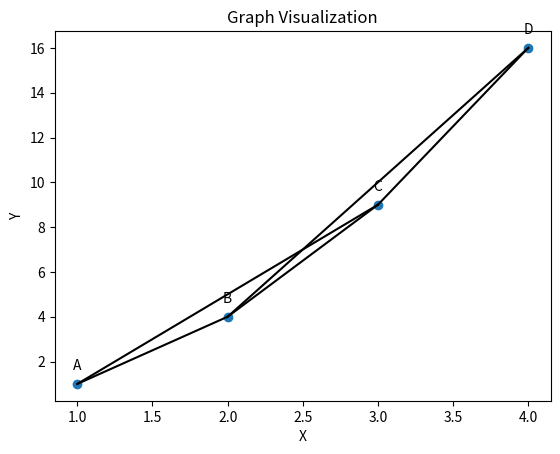

Generate this figure with matplotlib:
import pandas as pd
import matplotlib.pyplot as plt

# 示例数据
data = {'x': [1, 2, 3, 4], 'y': [1, 4, 9, 16]}
df = pd.DataFrame(data, index=['A', 'B', 'C', 'D'])

# 边关系字典
edges = {'A': ['B', 'C'], 'B': ['C', 'D'], 'C': ['D']}

# 绘制散点图
plt.scatter(df['x'], df['y'])

# 标注结点
for label, x, y in zip(df.index, df['x'], df['y']):
    plt.annotate(label, (x, y), textcoords="offset points", xytext=(0,10), ha='center')

# 绘制边
for start, ends in edges.items():
    for end in ends:
        x_values = [df.loc[start, 'x'], df.loc[end, 'x']]
        y_values = [df.loc[start, 'y'], df.loc[end, 'y']]
        plt.plot(x_values, y_values, 'k-')

plt.xlabel('X')
plt.ylabel('Y')
plt.title('Graph Visualization')
plt.show()
